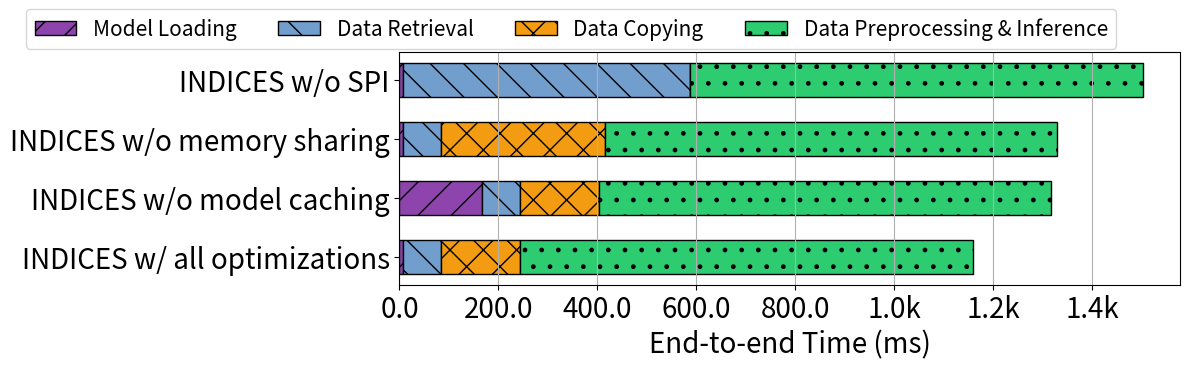

Here is the Python script that generated this plot: (Note: this script raises an exception after producing the figure.)
import json
import matplotlib.pyplot as plt
import numpy as np
from matplotlib.ticker import FuncFormatter


def thousands_formatter(x, pos):
    if x >= 1e3:
        return '{:.1f}k'.format(x * 1e-3)
    else:
        return '{:.1f}'.format(x)


thousands_format = FuncFormatter(thousands_formatter)

# Set your plot parameters
bar_width = 0.35
set_font_size = 15
set_lgend_size = 12
set_tick_size = 12
colors = ['#8E44AD', '#729ECE', '#F39C12', '#2ECC71', '#3498DB', '#E74C3C', '#2C3E50', '#27AE60', '#F1C40F', '#9B59B6']
hatches = ['/', '\\', 'x', '.', '*', '//', '\\\\', 'xx', '..', '**']


def scale_to_ms(latencies):
    result = {}
    for key, value in latencies.items():
        value = value * 1000
        result[key] = value
    return result


# Data
datasets_result = {

    'INDICES w/ all optimizations':
        {'data_query_time_spi': 0.077303043, 'python_compute_time': 1.083512117,
         'overall_query_latency': 1.618568955, 'diff': -0.006197264000000091,
         'model_init_time': 0.007554649,
         'mem_allocate_time': 0.006098022, 'data_query_time': 0.521304925,
         'py_conver_to_tensor': 0.014301300048828125, 'py_compute': 0.900803804397583,
         'py_overall_duration': 0.924717903137207, 'py_diff': 0.009612798690795898},

    'INDICES w/o model caching':
        {'data_query_time_spi': 0.077303043, 'python_compute_time': 1.083512117,
         'overall_query_latency': 1.618568955, 'diff': -0.006197264000000091,
         'model_init_time': 0.16712236404418945,
         'mem_allocate_time': 0.006098022, 'data_query_time': 0.521304925,
         'py_conver_to_tensor': 0.014301300048828125, 'py_compute': 0.900803804397583,
         'py_overall_duration': 0.924717903137207, 'py_diff': 0.009612798690795898},

    'INDICES w/o memory sharing':
        {'data_query_time_spi': 0.077303043, 'python_compute_time': 1.083512117,
         'overall_query_latency': 1.618568955, 'diff': -0.006197264000000091,
         'model_init_time': 0.007554649,
         'mem_allocate_time': 0.006098022, 'data_query_time': 0.521304925,
         'py_conver_to_tensor': 0.014301300048828125, 'py_compute': 0.900803804397583,
         'py_overall_duration': 1.083512117 - 0.33, 'py_diff': 0.009612798690795898},

    'INDICES w/o SPI':
        {'data_query_time_spi': 0.5804119110107422, 'python_compute_time': 0.924717903137207,
         'overall_query_latency': 1.618568955, 'diff': -0.006197264000000091,
         'model_init_time': 0.007554649,
         'mem_allocate_time': 0.006098022, 'data_query_time': 0.521304925,
         'py_conver_to_tensor': 0.014301300048828125, 'py_compute': 0.900803804397583,
         'py_overall_duration': 0.924717903137207, 'py_diff': 0.009612798690795898},

}

datasets = list(datasets_result.keys())

# Plotting
fig, ax = plt.subplots(figsize=(12, 3.8))

# Initial flags to determine whether the labels have been set before
set_label_in_db_model_load = True
set_label_in_db_data_query = True
set_label_in_db_data_copy_start_py = True
set_label_in_db_data_preprocess = True
set_label_in_db_data_compute = True
set_label_in_db_data_others = True

indices = []
index = 0
bar_height = 0.35

for dataset, valuedic in datasets_result.items():
    indb_med_opt = scale_to_ms(valuedic)
    indices.append(index)
    # set labels
    label_in_db_model_load = 'Model Loading' if set_label_in_db_model_load else None
    label_in_db_data_query = 'Data Retrieval' if set_label_in_db_data_query else None
    label_in_db_data_copy_start_py = 'Data Copying' if set_label_in_db_data_copy_start_py else None
    label_in_db_data_preprocess = 'Data Preprocessing & Inference' if set_label_in_db_data_preprocess else None
    # label_in_db_data_compute = 'Inference' if set_label_in_db_data_compute else None
    label_in_db_data_others = 'Others' if set_label_in_db_data_others else None

    # in-db with optimization
    in_db_data_model_load = indb_med_opt["model_init_time"]
    in_db_data_query = indb_med_opt["data_query_time_spi"]
    in_db_data_copy_start_py = indb_med_opt["python_compute_time"] - indb_med_opt["py_overall_duration"]
    in_db_data_preprocess = indb_med_opt["py_conver_to_tensor"]
    in_db_data_compute = indb_med_opt["py_compute"]
    in_db_data_others = indb_med_opt["py_diff"]

    # Vertical bars
    ax.barh(index, in_db_data_model_load, bar_height, color=colors[0], hatch=hatches[0], label=label_in_db_model_load,
            edgecolor='black', )
    ax.barh(index, in_db_data_query, bar_height, color=colors[1], hatch=hatches[1], label=label_in_db_data_query,
            left=in_db_data_model_load, edgecolor='black', )
    ax.barh(index, in_db_data_copy_start_py, bar_height, color=colors[2], hatch=hatches[2],
            label=label_in_db_data_copy_start_py, left=in_db_data_query + in_db_data_model_load, edgecolor='black', )
    ax.barh(index, in_db_data_preprocess + in_db_data_compute, bar_height, color=colors[3], hatch=hatches[3],
            label=label_in_db_data_preprocess, left=in_db_data_query + in_db_data_copy_start_py + in_db_data_model_load,
            edgecolor='black', )
    # ax.barh(index, in_db_data_compute, bar_height, color=colors[4], hatch=hatches[4], label=label_in_db_data_compute, left=in_db_data_query+in_db_data_copy_start_py+in_db_data_preprocess+in_db_data_model_load, edgecolor='black', )
    # ax.barh(index, in_db_data_others, bar_height, color=colors[5], hatch=hatches[5], label=label_in_db_data_others, left=in_db_data_query+in_db_data_copy_start_py+in_db_data_preprocess+in_db_data_compute+in_db_data_model_load, edgecolor='black', )

    # Update the flags to ensure the labels are not set again in the next iterations
    set_label_in_db_model_load = False
    set_label_in_db_data_query = False
    set_label_in_db_data_copy_start_py = False
    set_label_in_db_data_preprocess = False
    set_label_in_db_data_compute = False
    set_label_in_db_data_others = False

    index += 0.6

ax.set_yticks(indices)
ax.set_yticklabels(datasets, fontsize=20)

ax.xaxis.set_major_formatter(thousands_format)
ax.tick_params(axis='x', which='major', labelsize=20)
ax.set_xlabel('End-to-end Time (ms)', fontsize=20)

# Add legend
# ax.legend(fontsize=set_lgend_size, loc='upper left', ncol=5)
ax.legend(fontsize=15,
          loc='center', ncol=6,
          bbox_to_anchor=(0.22, 1.1))

# Grid and save the figure
ax.xaxis.grid(True)
plt.tight_layout()
fig.tight_layout()
plt.savefig("./internal/ml/model_slicing/In_DB_inference/int_format/micro2.pdf", bbox_inches='tight')
